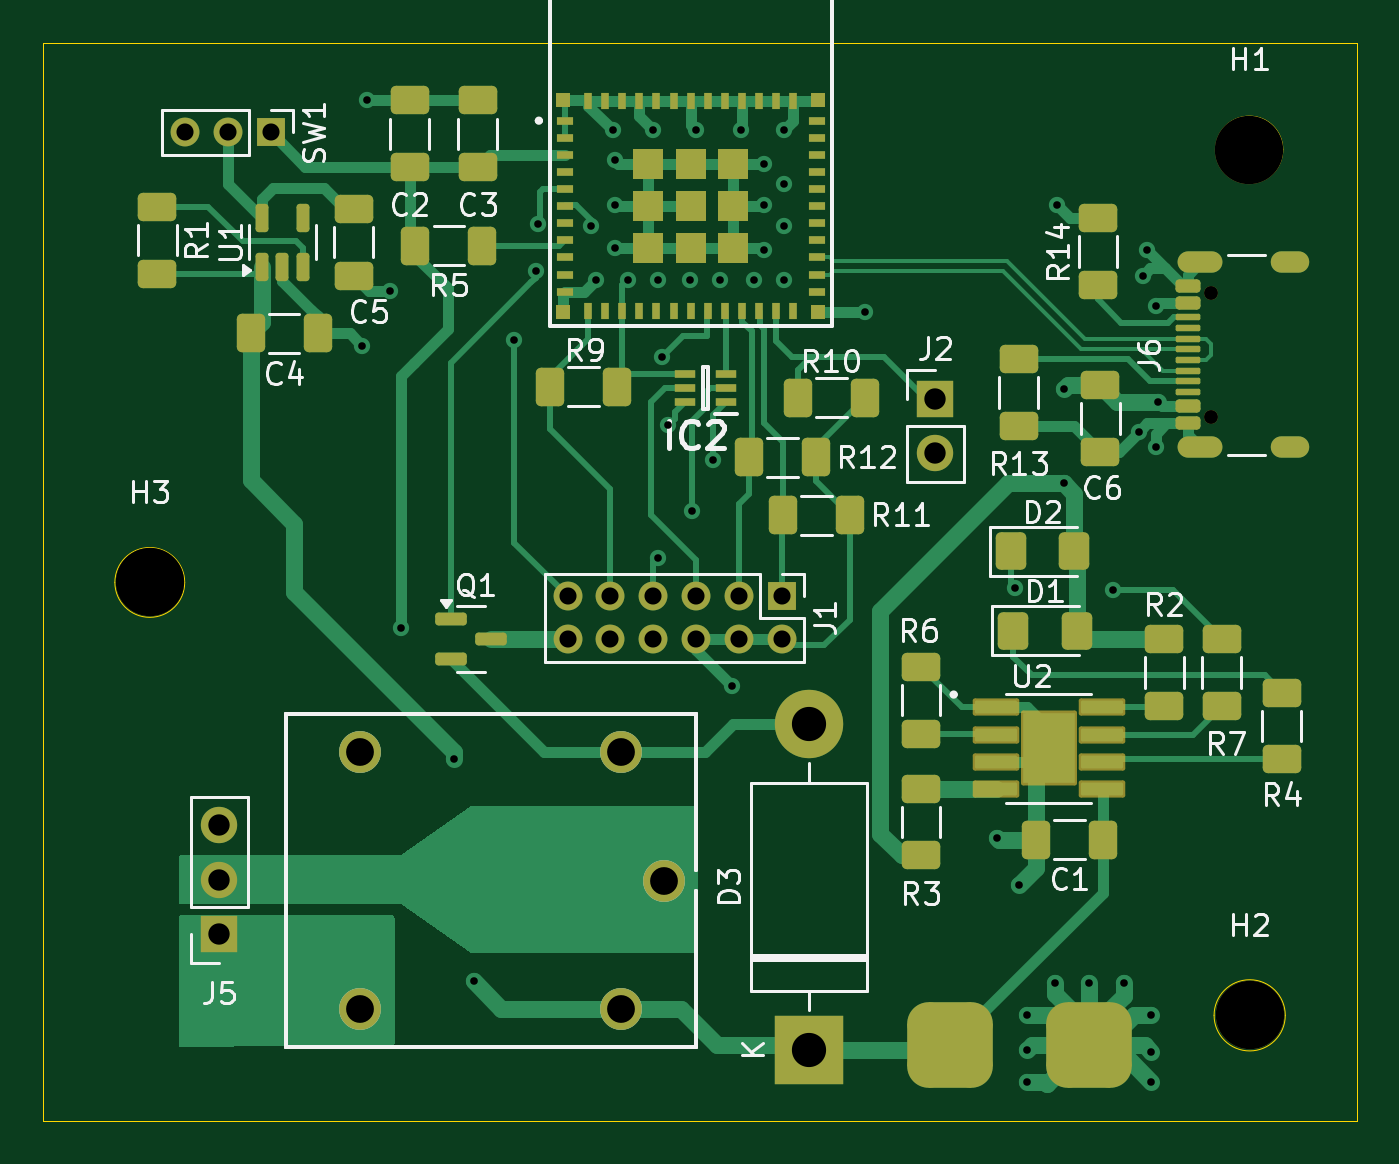
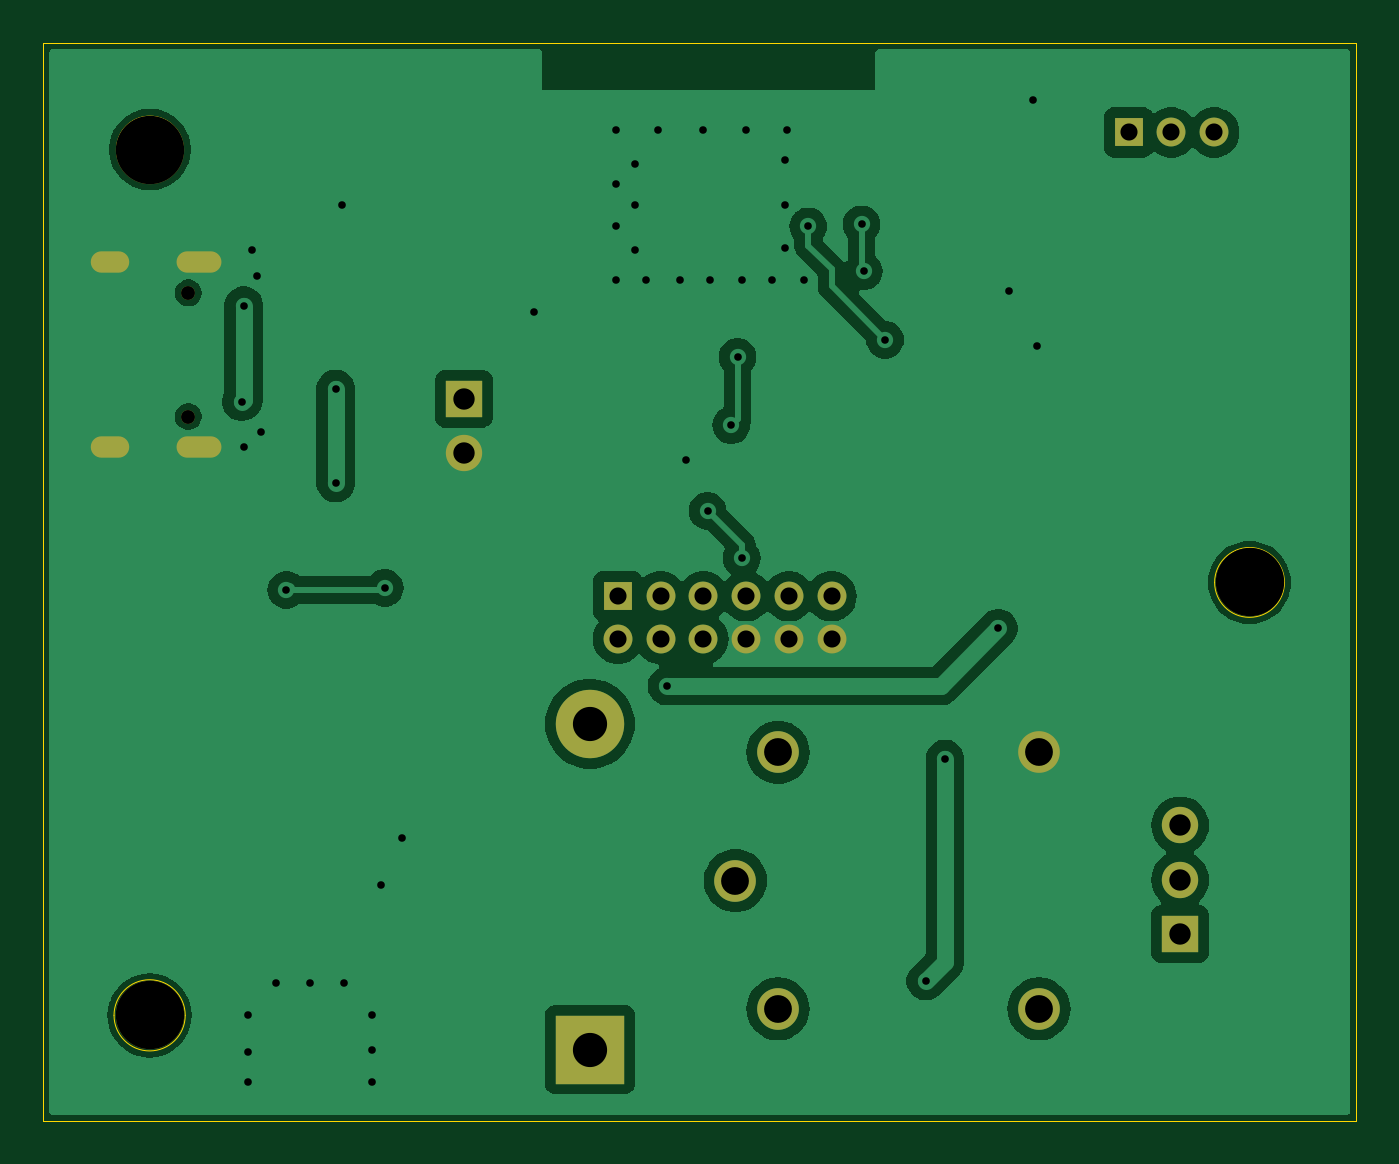
Circuit board: 11 layer files. Board 61.5 x 50.5 mm.
- bottom_copper: LaunchControl-B_Cu.gbl (59858 bytes)
- bottom_mask: LaunchControl-B_Mask.gbs (2059 bytes)
- paste: LaunchControl-B_Paste.gbp (492 bytes)
- bottom_silk: LaunchControl-B_Silkscreen.gbo (2069 bytes)
- outline: LaunchControl-Edge_Cuts.gm1 (1106 bytes)
- top_copper: LaunchControl-F_Cu.gtl (37252 bytes)
- top_mask: LaunchControl-F_Mask.gts (8613 bytes)
- paste: LaunchControl-F_Paste.gtp (7424 bytes)
- top_silk: LaunchControl-F_Silkscreen.gto (54151 bytes)
- drill: LaunchControl-NPTH.drl (472 bytes)
- drill: LaunchControl-PTH.drl (1941 bytes)

=== bottom_copper: LaunchControl-B_Cu.gbl (59858 bytes, source omitted) ===
=== bottom_mask: LaunchControl-B_Mask.gbs ===
G04 #@! TF.GenerationSoftware,KiCad,Pcbnew,8.0.8*
G04 #@! TF.CreationDate,2025-07-04T19:36:45+02:00*
G04 #@! TF.ProjectId,LaunchControl,4c61756e-6368-4436-9f6e-74726f6c2e6b,rev?*
G04 #@! TF.SameCoordinates,Original*
G04 #@! TF.FileFunction,Soldermask,Bot*
G04 #@! TF.FilePolarity,Negative*
%FSLAX46Y46*%
G04 Gerber Fmt 4.6, Leading zero omitted, Abs format (unit mm)*
G04 Created by KiCad (PCBNEW 8.0.8) date 2025-07-04 19:36:45*
%MOMM*%
%LPD*%
G01*
G04 APERTURE LIST*
%ADD10C,3.200000*%
%ADD11C,0.650000*%
%ADD12O,2.100000X1.000000*%
%ADD13O,1.800000X1.000000*%
%ADD14R,1.350000X1.350000*%
%ADD15O,1.350000X1.350000*%
%ADD16C,1.950000*%
%ADD17R,3.200000X3.200000*%
%ADD18O,3.200000X3.200000*%
%ADD19R,1.700000X1.700000*%
%ADD20O,1.700000X1.700000*%
G04 APERTURE END LIST*
D10*
G04 #@! TO.C,H2*
X164400000Y-83800000D03*
G04 #@! TD*
D11*
G04 #@! TO.C,J6*
X162595000Y-55790000D03*
X162595000Y-50010000D03*
D12*
X162095000Y-57220000D03*
D13*
X166275000Y-57220000D03*
D12*
X162095000Y-48580000D03*
D13*
X166275000Y-48580000D03*
G04 #@! TD*
D14*
G04 #@! TO.C,J1*
X142500000Y-64200000D03*
D15*
X142500000Y-66200001D03*
X140499999Y-64200000D03*
X140500000Y-66200000D03*
X138500000Y-64200000D03*
X138499999Y-66200000D03*
X136500000Y-64200000D03*
X136500000Y-66200000D03*
X134500000Y-64200000D03*
X134500000Y-66200000D03*
X132500000Y-64200000D03*
X132500000Y-66200000D03*
G04 #@! TD*
D14*
G04 #@! TO.C,SW1*
X118600000Y-42500000D03*
D15*
X116599999Y-42500000D03*
X114600000Y-42500000D03*
G04 #@! TD*
D16*
G04 #@! TO.C,K1*
X135000000Y-71500001D03*
X122800000Y-71500001D03*
X122800000Y-83500001D03*
X135000000Y-83500000D03*
X137000000Y-77500001D03*
G04 #@! TD*
D17*
G04 #@! TO.C,D3*
X143800000Y-85400000D03*
D18*
X143800000Y-70160000D03*
G04 #@! TD*
D19*
G04 #@! TO.C,J2*
X149700000Y-54960000D03*
D20*
X149700000Y-57500000D03*
G04 #@! TD*
D19*
G04 #@! TO.C,J5*
X116200000Y-80000000D03*
D20*
X116200000Y-77460000D03*
X116200000Y-74920001D03*
G04 #@! TD*
D10*
G04 #@! TO.C,H3*
X112950000Y-63550000D03*
G04 #@! TD*
G04 #@! TO.C,H1*
X164387951Y-43300000D03*
G04 #@! TD*
M02*

=== paste: LaunchControl-B_Paste.gbp ===
G04 #@! TF.GenerationSoftware,KiCad,Pcbnew,8.0.8*
G04 #@! TF.CreationDate,2025-07-04T19:36:45+02:00*
G04 #@! TF.ProjectId,LaunchControl,4c61756e-6368-4436-9f6e-74726f6c2e6b,rev?*
G04 #@! TF.SameCoordinates,Original*
G04 #@! TF.FileFunction,Paste,Bot*
G04 #@! TF.FilePolarity,Positive*
%FSLAX46Y46*%
G04 Gerber Fmt 4.6, Leading zero omitted, Abs format (unit mm)*
G04 Created by KiCad (PCBNEW 8.0.8) date 2025-07-04 19:36:45*
%MOMM*%
%LPD*%
G01*
G04 APERTURE LIST*
G04 APERTURE END LIST*
M02*

=== bottom_silk: LaunchControl-B_Silkscreen.gbo ===
G04 #@! TF.GenerationSoftware,KiCad,Pcbnew,8.0.8*
G04 #@! TF.CreationDate,2025-07-04T19:36:45+02:00*
G04 #@! TF.ProjectId,LaunchControl,4c61756e-6368-4436-9f6e-74726f6c2e6b,rev?*
G04 #@! TF.SameCoordinates,Original*
G04 #@! TF.FileFunction,Legend,Bot*
G04 #@! TF.FilePolarity,Positive*
%FSLAX46Y46*%
G04 Gerber Fmt 4.6, Leading zero omitted, Abs format (unit mm)*
G04 Created by KiCad (PCBNEW 8.0.8) date 2025-07-04 19:36:45*
%MOMM*%
%LPD*%
G01*
G04 APERTURE LIST*
%ADD10C,3.200000*%
%ADD11C,0.650000*%
%ADD12O,2.100000X1.000000*%
%ADD13O,1.800000X1.000000*%
%ADD14R,1.350000X1.350000*%
%ADD15O,1.350000X1.350000*%
%ADD16C,1.950000*%
%ADD17R,3.200000X3.200000*%
%ADD18O,3.200000X3.200000*%
%ADD19R,1.700000X1.700000*%
%ADD20O,1.700000X1.700000*%
G04 APERTURE END LIST*
%LPC*%
D10*
G04 #@! TO.C,H2*
X164400000Y-83800000D03*
G04 #@! TD*
D11*
G04 #@! TO.C,J6*
X162595000Y-55790000D03*
X162595000Y-50010000D03*
D12*
X162095000Y-57220000D03*
D13*
X166275000Y-57220000D03*
D12*
X162095000Y-48580000D03*
D13*
X166275000Y-48580000D03*
G04 #@! TD*
D14*
G04 #@! TO.C,J1*
X142500000Y-64200000D03*
D15*
X142500000Y-66200001D03*
X140499999Y-64200000D03*
X140500000Y-66200000D03*
X138500000Y-64200000D03*
X138499999Y-66200000D03*
X136500000Y-64200000D03*
X136500000Y-66200000D03*
X134500000Y-64200000D03*
X134500000Y-66200000D03*
X132500000Y-64200000D03*
X132500000Y-66200000D03*
G04 #@! TD*
D14*
G04 #@! TO.C,SW1*
X118600000Y-42500000D03*
D15*
X116599999Y-42500000D03*
X114600000Y-42500000D03*
G04 #@! TD*
D16*
G04 #@! TO.C,K1*
X135000000Y-71500001D03*
X122800000Y-71500001D03*
X122800000Y-83500001D03*
X135000000Y-83500000D03*
X137000000Y-77500001D03*
G04 #@! TD*
D17*
G04 #@! TO.C,D3*
X143800000Y-85400000D03*
D18*
X143800000Y-70160000D03*
G04 #@! TD*
D19*
G04 #@! TO.C,J2*
X149700000Y-54960000D03*
D20*
X149700000Y-57500000D03*
G04 #@! TD*
D19*
G04 #@! TO.C,J5*
X116200000Y-80000000D03*
D20*
X116200000Y-77460000D03*
X116200000Y-74920001D03*
G04 #@! TD*
D10*
G04 #@! TO.C,H3*
X112950000Y-63550000D03*
G04 #@! TD*
G04 #@! TO.C,H1*
X164387951Y-43300000D03*
G04 #@! TD*
%LPD*%
M02*

=== outline: LaunchControl-Edge_Cuts.gm1 ===
G04 #@! TF.GenerationSoftware,KiCad,Pcbnew,8.0.8*
G04 #@! TF.CreationDate,2025-07-04T19:36:45+02:00*
G04 #@! TF.ProjectId,LaunchControl,4c61756e-6368-4436-9f6e-74726f6c2e6b,rev?*
G04 #@! TF.SameCoordinates,Original*
G04 #@! TF.FileFunction,Profile,NP*
%FSLAX46Y46*%
G04 Gerber Fmt 4.6, Leading zero omitted, Abs format (unit mm)*
G04 Created by KiCad (PCBNEW 8.0.8) date 2025-07-04 19:36:45*
%MOMM*%
%LPD*%
G01*
G04 APERTURE LIST*
G04 #@! TA.AperFunction,Profile*
%ADD10C,0.050000*%
G04 #@! TD*
G04 APERTURE END LIST*
D10*
X165950001Y-43300000D02*
G75*
G02*
X162825901Y-43300000I-1562050J0D01*
G01*
X162825901Y-43300000D02*
G75*
G02*
X165950001Y-43300000I1562050J0D01*
G01*
X166065083Y-83800000D02*
G75*
G02*
X162734917Y-83800000I-1665083J0D01*
G01*
X162734917Y-83800000D02*
G75*
G02*
X166065083Y-83800000I1665083J0D01*
G01*
X107950000Y-38300000D02*
X169400000Y-38300000D01*
X169400000Y-88750000D01*
X107950000Y-88750000D01*
X107950000Y-38300000D01*
X114582483Y-63550000D02*
G75*
G02*
X111317517Y-63550000I-1632483J0D01*
G01*
X111317517Y-63550000D02*
G75*
G02*
X114582483Y-63550000I1632483J0D01*
G01*
M02*

=== top_copper: LaunchControl-F_Cu.gtl (37252 bytes, source omitted) ===
=== top_mask: LaunchControl-F_Mask.gts (8613 bytes, source omitted) ===
=== paste: LaunchControl-F_Paste.gtp (7424 bytes, source omitted) ===
=== top_silk: LaunchControl-F_Silkscreen.gto (54151 bytes, source omitted) ===
=== drill: LaunchControl-NPTH.drl ===
M48
; DRILL file {KiCad 8.0.8} date 2025-07-04T19:36:45+0200
; FORMAT={-:-/ absolute / metric / decimal}
; #@! TF.CreationDate,2025-07-04T19:36:45+02:00
; #@! TF.GenerationSoftware,Kicad,Pcbnew,8.0.8
; #@! TF.FileFunction,NonPlated,1,2,NPTH
FMAT,2
METRIC
; #@! TA.AperFunction,NonPlated,NPTH,ComponentDrill
T1C0.650
; #@! TA.AperFunction,NonPlated,NPTH,ComponentDrill
T2C3.200
%
G90
G05
T1
X162.595Y-50.01
X162.595Y-55.79
T2
X112.95Y-63.55
X164.388Y-43.3
X164.4Y-83.8
M30

=== drill: LaunchControl-PTH.drl ===
M48
; DRILL file {KiCad 8.0.8} date 2025-07-04T19:36:45+0200
; FORMAT={-:-/ absolute / metric / decimal}
; #@! TF.CreationDate,2025-07-04T19:36:45+02:00
; #@! TF.GenerationSoftware,Kicad,Pcbnew,8.0.8
; #@! TF.FileFunction,Plated,1,2,PTH
FMAT,2
METRIC
; #@! TA.AperFunction,Plated,PTH,ViaDrill
T1C0.356
; #@! TA.AperFunction,Plated,PTH,ComponentDrill
T2C0.600
; #@! TA.AperFunction,Plated,PTH,ComponentDrill
T3C0.800
; #@! TA.AperFunction,Plated,PTH,ComponentDrill
T4C1.000
; #@! TA.AperFunction,Plated,PTH,ComponentDrill
T5C1.300
; #@! TA.AperFunction,Plated,PTH,ComponentDrill
T6C1.600
%
G90
G05
T1
X122.9Y-52.5
X123.1Y-41.0
X124.2Y-49.9
X124.7Y-65.7
X127.2Y-71.8
X128.1Y-82.2
X130.0Y-52.2
X131.0Y-49.0
X131.1Y-46.8
X133.6Y-46.9
X133.8Y-49.4
X134.6Y-42.4
X134.7Y-43.8
X134.7Y-45.9
X134.7Y-47.9
X135.3Y-49.4
X136.5Y-42.4
X136.7Y-49.4
X136.7Y-62.4
X136.9Y-53.0
X137.2Y-56.2
X138.2Y-49.4
X138.3Y-60.2
X138.5Y-42.4
X139.3Y-57.8
X139.6Y-49.4
X140.2Y-68.4
X140.6Y-42.4
X141.2Y-49.4
X141.7Y-44.0
X141.7Y-45.9
X141.7Y-48.0
X142.6Y-42.4
X142.6Y-44.9
X142.6Y-46.9
X142.6Y-49.4
X146.4Y-50.9
X152.6Y-75.5
X153.4Y-63.8
X153.6Y-77.7
X154.0Y-83.8
X154.0Y-85.4
X154.0Y-86.9
X155.3Y-82.3
X155.4Y-45.9
X155.7Y-54.5
X155.7Y-58.9
X156.9Y-82.3
X158.0Y-63.9
X158.5Y-82.3
X159.2Y-56.5
X159.4Y-49.2
X159.6Y-48.0
X159.8Y-83.8
X159.8Y-85.5
X159.8Y-86.9
X160.0Y-50.6
X160.0Y-57.2
X160.1Y-55.1
T3
X114.6Y-42.5
X116.6Y-42.5
X118.6Y-42.5
X132.5Y-64.2
X132.5Y-66.2
X134.5Y-64.2
X134.5Y-66.2
X136.5Y-64.2
X136.5Y-66.2
X138.5Y-66.2
X138.5Y-64.2
X140.5Y-64.2
X140.5Y-66.2
X142.5Y-64.2
X142.5Y-66.2
T4
X116.2Y-74.92
X116.2Y-77.46
X116.2Y-80.0
X149.7Y-54.96
X149.7Y-57.5
T5
X122.8Y-71.5
X122.8Y-83.5
X135.0Y-71.5
X135.0Y-83.5
X137.0Y-77.5
T6
X143.8Y-70.16
X143.8Y-85.4
T2
G00X161.545Y-48.58
M15
G01X162.645Y-48.58
M16
G05
G00X161.545Y-57.22
M15
G01X162.645Y-57.22
M16
G05
G00X165.875Y-48.58
M15
G01X166.675Y-48.58
M16
G05
G00X165.875Y-57.22
M15
G01X166.675Y-57.22
M16
G05
M30

